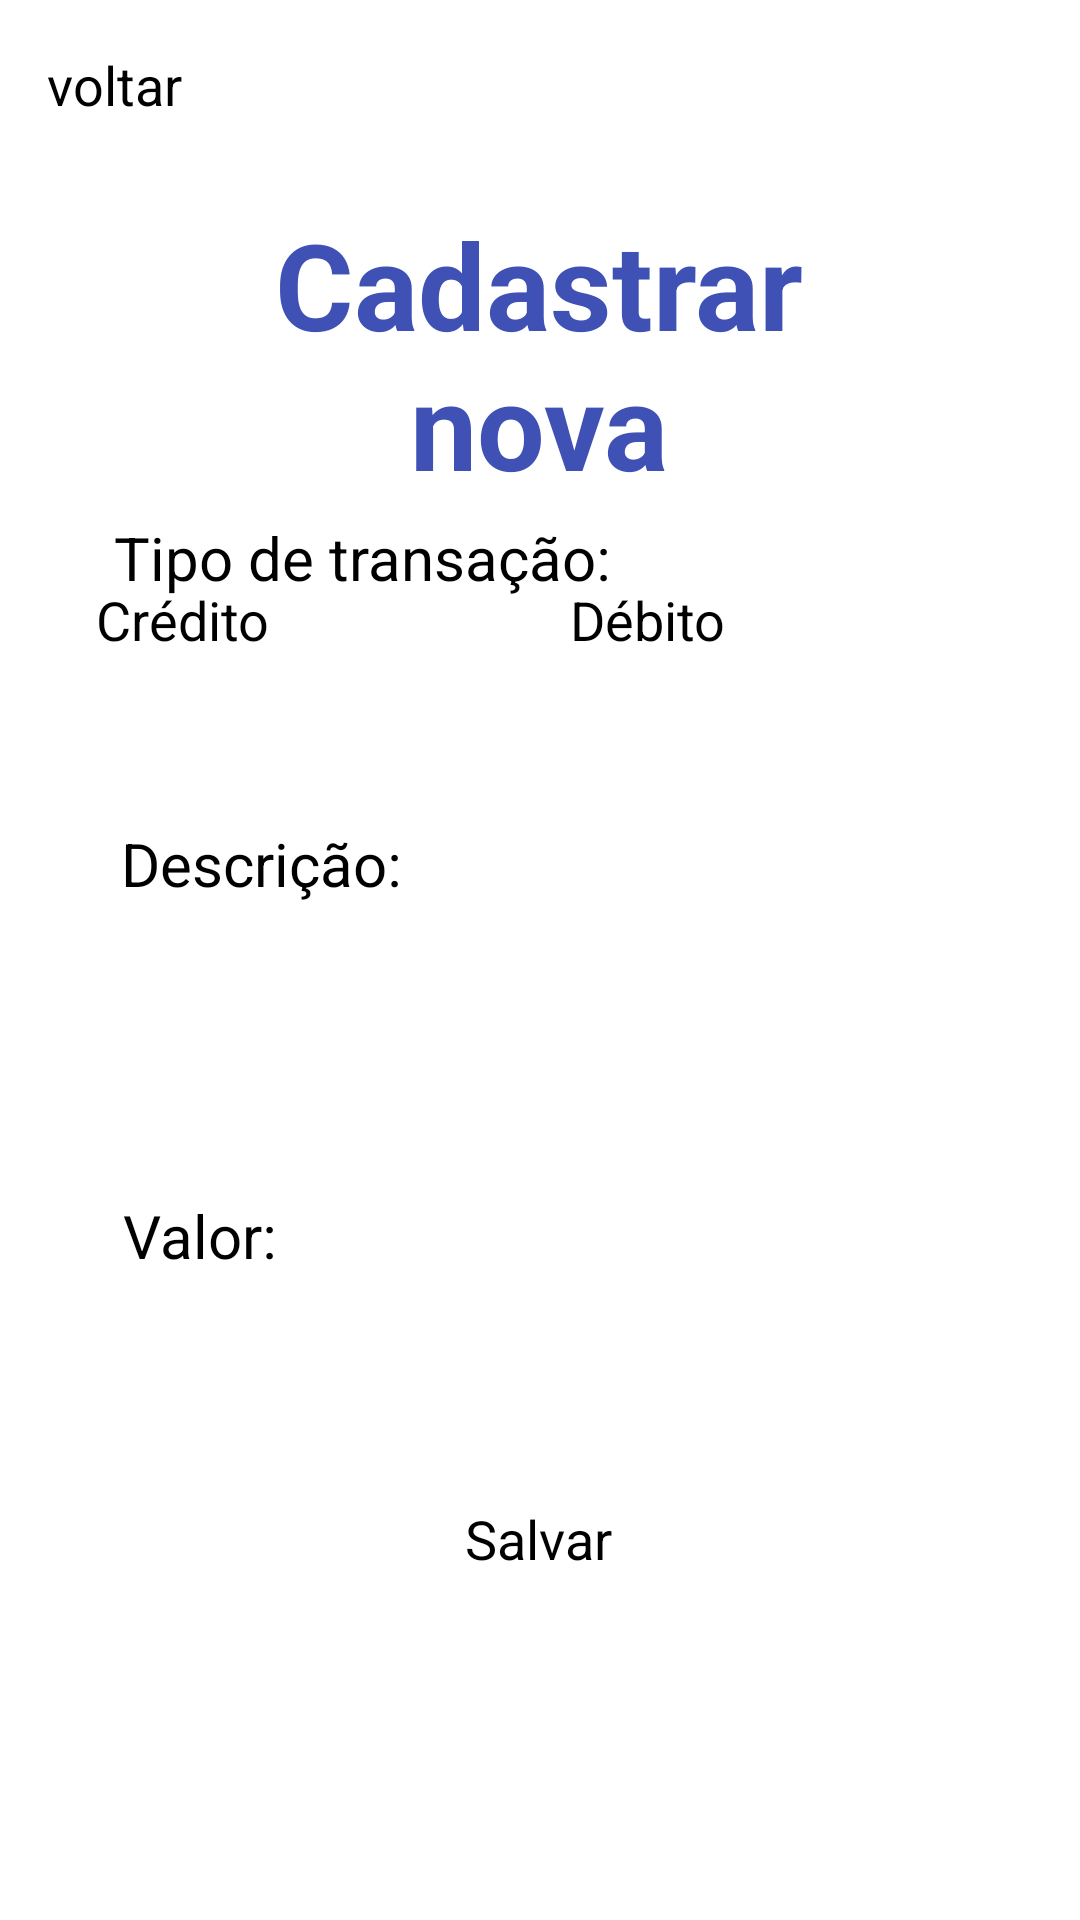

Android layout source for this screen:
<!-- AndroidManifest.xml: application theme Theme.FinApp -->
<!-- res/layout/activity_register.xml -->
<?xml version="1.0" encoding="utf-8"?>
<androidx.constraintlayout.widget.ConstraintLayout xmlns:android="http://schemas.android.com/apk/res/android"
    xmlns:app="http://schemas.android.com/apk/res-auto"
    xmlns:tools="http://schemas.android.com/tools"
    android:id="@+id/main"
    android:layout_width="match_parent"
    android:layout_height="match_parent"
    tools:context=".RegisterActivity">

    <TextView
        android:id="@+id/registerTextView"
        android:layout_width="252dp"
        android:layout_height="116dp"
        android:layout_marginTop="68dp"
        android:text="Cadastrar nova"
        android:textAlignment="center"
        android:textColor="#3F51B5"
        android:textSize="40sp"
        android:textStyle="bold"
        app:layout_constraintEnd_toEndOf="parent"
        app:layout_constraintHorizontal_bias="0.496"
        app:layout_constraintStart_toStartOf="parent"
        app:layout_constraintTop_toTopOf="parent" />

    <TextView
        android:id="@+id/typeTextView"
        android:layout_width="wrap_content"
        android:layout_height="wrap_content"
        android:text="Tipo de transação:"
        android:textSize="20sp"
        app:layout_constraintBottom_toTopOf="@+id/RadioGroup"
        app:layout_constraintEnd_toEndOf="parent"
        app:layout_constraintHorizontal_bias="0.195"
        app:layout_constraintStart_toStartOf="parent"
        app:layout_constraintTop_toBottomOf="@+id/registerTextView"
        app:layout_constraintVertical_bias="0.704" />

    <RadioGroup
        android:id="@+id/RadioGroup"
        android:layout_width="316dp"
        android:layout_height="56dp"
        android:layout_marginTop="-380dp"
        android:orientation="horizontal"
        app:layout_constraintBottom_toBottomOf="parent"
        app:layout_constraintEnd_toEndOf="parent"
        app:layout_constraintStart_toStartOf="parent"
        app:layout_constraintTop_toBottomOf="@+id/registerTextView">

        <RadioButton
            android:id="@+id/radioBankStatementButton"
            android:layout_width="match_parent"
            android:layout_height="match_parent"
            android:layout_weight="1"
            android:backgroundTint="#8C8585"
            android:paddingHorizontal="10sp"
            android:text="Crédito"
            android:textSize="18sp" />

        <RadioButton
            android:id="@+id/radioRegisterButton"
            android:layout_width="match_parent"
            android:layout_height="match_parent"
            android:layout_weight="1"
            android:paddingHorizontal="10sp"
            android:text="Débito"
            android:textSize="18sp" />

    </RadioGroup>

    <TextView
        android:id="@+id/descriptionTextViewRegister"
        android:layout_width="wrap_content"
        android:layout_height="wrap_content"
        android:layout_marginTop="24dp"
        android:text="Descrição:"
        android:textSize="20sp"
        app:layout_constraintEnd_toEndOf="parent"
        app:layout_constraintHorizontal_bias="0.151"
        app:layout_constraintStart_toStartOf="parent"
        app:layout_constraintTop_toBottomOf="@+id/RadioGroup" />

    <EditText
        android:id="@+id/descriptionEditText"
        android:layout_width="285dp"
        android:layout_height="57dp"
        android:layout_marginTop="12dp"
        android:ems="10"
        android:inputType="text"
        android:textAlignment="center"
        app:layout_constraintEnd_toEndOf="parent"
        app:layout_constraintHorizontal_bias="0.301"
        app:layout_constraintStart_toStartOf="parent"
        app:layout_constraintTop_toBottomOf="@+id/descriptionTextViewRegister"
        tools:text="descrição" />

    <TextView
        android:id="@+id/ValueTextView"
        android:layout_width="wrap_content"
        android:layout_height="wrap_content"
        android:layout_marginTop="28dp"
        android:text="Valor:"
        android:textSize="20sp"
        app:layout_constraintEnd_toEndOf="parent"
        app:layout_constraintHorizontal_bias="0.133"
        app:layout_constraintStart_toStartOf="parent"
        app:layout_constraintTop_toBottomOf="@+id/descriptionEditText" />

    <EditText
        android:id="@+id/valueEditText"
        android:layout_width="101dp"
        android:layout_height="49dp"
        android:layout_marginTop="4dp"
        android:ems="10"
        android:inputType="numberDecimal"
        android:textAlignment="center"
        app:layout_constraintEnd_toEndOf="parent"
        app:layout_constraintHorizontal_bias="0.154"
        app:layout_constraintStart_toStartOf="parent"
        app:layout_constraintTop_toBottomOf="@+id/ValueTextView"
        tools:text="0.00" />

    <Button
        android:id="@+id/sendRegisterButton"
        android:layout_width="wrap_content"
        android:layout_height="wrap_content"
        android:layout_marginBottom="96dp"
        android:onClick="sendRegister"
        android:text="Salvar"
        android:textSize="18sp"
        app:layout_constraintBottom_toBottomOf="parent"
        app:layout_constraintEnd_toEndOf="parent"
        app:layout_constraintHorizontal_bias="0.498"
        app:layout_constraintStart_toStartOf="parent"
        app:layout_constraintTop_toBottomOf="@+id/valueEditText"
        app:layout_constraintVertical_bias="0.542" />

    <Button
        android:id="@+id/backButton"
        android:layout_width="wrap_content"
        android:layout_height="wrap_content"
        android:layout_marginTop="16dp"
        android:backgroundTint="#E45252"
        android:onClick="destroyButton"
        android:text="voltar"
        android:textSize="18sp"
        app:layout_constraintEnd_toEndOf="parent"
        app:layout_constraintHorizontal_bias="0.05"
        app:layout_constraintStart_toStartOf="parent"
        app:layout_constraintTop_toTopOf="parent" />

</androidx.constraintlayout.widget.ConstraintLayout>
<!-- resources referenced by this layout -->
<resources>

</resources>
